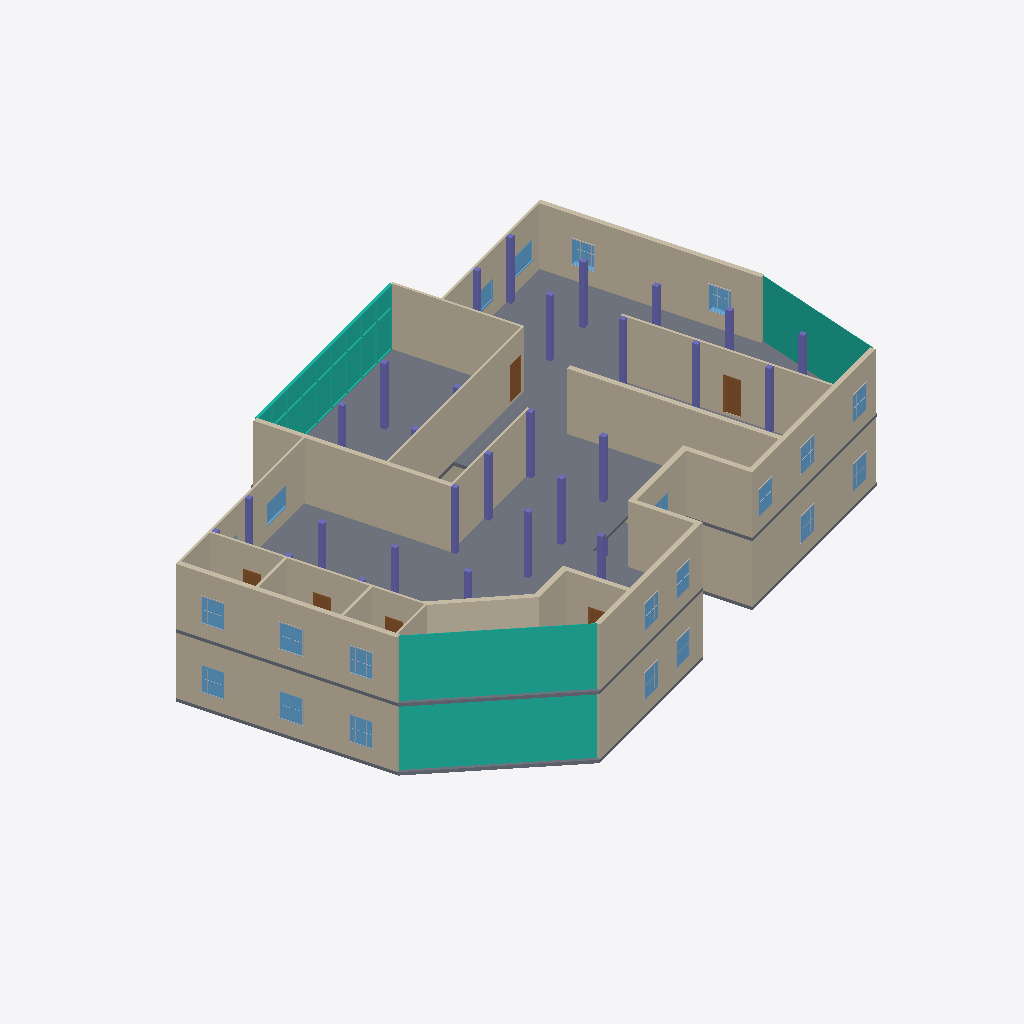
Isometric view of an IFC building model (IFC-SPF (STEP), schema IFC4, length unit metre), seen from the south-west, elements coloured by IFC class: 28 columns (violet), 27 walls (beige), 21 windows (light blue), 17 other elements (light grey), 6 doors (brown), 4 curtain walls (teal), 2 slabs (grey).
Extent 36.5 m × 27.0 m × 8.0 m (x, y, z). Storeys (5): Level 1-L at -0.20 m; Level 1-U at 0.00 m; Level 2-L at 3.80 m; Level 2-U at 4.00 m; Level 3-L at 7.80 m. Elements (272): 100 IfcBuildingElementProxy, 56 IfcColumn, 55 IfcWall, 27 IfcWindow, 26 IfcDoor, 6 IfcCurtainWall, 2 IfcSlab.

HEADER;
FILE_DESCRIPTION(('ViewDefinition [ReferenceView_V1.2]','RevitIdentifiers [VersionGUID: 7623058f-a47d-448e-a305-79785a5436da, NumberOfSaves: 35]','CoordinateReference [CoordinateBase: Shared Coordinates]','ExchangeRequirement [Architecture]'),'2;1');
FILE_NAME('0001','2024-04-17T16:55:14+01:00',(''),(''),'ODA SDAI 22.12','Autodesk Revit 23.1.30.97 (ENU) - IFC 23.3.1.0','');
FILE_SCHEMA(('IFC4'));
ENDSEC;
DATA;
#104=IFCPROJECT('0OVhcFyar3ZxMIftabAJHh',#18,'0001',$,$,'Project Name','Project Status',(#99),#96);
#131=IFCSITE('0OVhcFyar3ZxMIftabAJHf',#18,'Default',$,$,#130,$,$,.ELEMENT.,$,$,$,$,$);
#109=IFCBUILDING('0OVhcFyar3ZxMIftabAJHg',#18,'',$,$,#107,$,'',.ELEMENT.,$,$,$);
#113=IFCBUILDINGSTOREY('3ENAyJMGr69hqrGMMm3AmQ',#18,'Level 1-L',$,'Level:8mm Head',#112,$,'Level 1-L',.ELEMENT.,-0.2);
#116=IFCBUILDINGSTOREY('3Zu5Bv0LOHrPC10026FoQQ',#18,'Level 1-U',$,'Level:8mm Head',#115,$,'Level 1-U',.ELEMENT.,0.0);
#120=IFCBUILDINGSTOREY('3ENAyJMGr69hqrGMMm3AnX',#18,'Level 2-L',$,'Level:8mm Head',#119,$,'Level 2-L',.ELEMENT.,3.8000000000000003);
#124=IFCBUILDINGSTOREY('15Z0v90RiHrPC20026FoKR',#18,'Level 2-U',$,'Level:8mm Head',#123,$,'Level 2-U',.ELEMENT.,4.0);
#128=IFCBUILDINGSTOREY('3ENAyJMGr69hqrGMMm3Aob',#18,'Level 3-L',$,'Level:8mm Head',#127,$,'Level 3-L',.ELEMENT.,7.800000000000001);
#17252=IFCSLAB('2yaEAQnL91IvnKfXbRCeTy',#18,'Floor:Beam and Block 200mm:396710',$,'Floor:Beam and Block 200mm',#17229,#17251,'396710',.FLOOR.);
#17849=IFCWALL('2yaEAQnL91IvnKfXbRCfK9',#18,'Basic Wall:Generic - 300mm:401363',$,'Basic Wall:Generic - 300mm',#17818,#17848,'401363',.NOTDEFINED.);
#17764=IFCWALL('2yaEAQnL91IvnKfXbRCfKB',#18,'Basic Wall:Generic - 300mm:401361',$,'Basic Wall:Generic - 300mm',#17729,#17763,'401361',.NOTDEFINED.);
#19773=IFCCURTAINWALL('2yaEAQnL91IvnKfXbRCfKy',#18,'Curtain Wall:Exterior Glazing:401382',$,'Curtain Wall:Exterior Glazing',#19772,$,'401382',.NOTDEFINED.);
#176=IFCWALL('05yORVGerDvRumcMAUcM4t',#18,'Basic Wall:Generic - 300mm:350294',$,'Basic Wall:Generic - 300mm',#138,#175,'350294',.NOTDEFINED.);
#10198=IFCCURTAINWALL('3m7UEo_RD4nOFYw3Z96U4Q',#18,'Curtain Wall:Exterior Glazing:374965',$,'Curtain Wall:Exterior Glazing',#10197,$,'374965',.NOTDEFINED.);
#17797=IFCWALL('2yaEAQnL91IvnKfXbRCfK8',#18,'Basic Wall:Generic - 300mm:401362',$,'Basic Wall:Generic - 300mm',#17785,#17796,'401362',.NOTDEFINED.);
#19478=IFCWALL('2yaEAQnL91IvnKfXbRCfKD',#18,'Basic Wall:Generic - 300mm:401367',$,'Basic Wall:Generic - 300mm',#19466,#19477,'401367',.NOTDEFINED.);
#24288=IFCWALL('1Cb0XtZUr5aRyi652ejbwW',#18,'Basic Wall:Interior - 135mm Partition (2-hr):420567',$,'Basic Wall:Interior - 135mm Partition (2-hr)',#24283,#24287,'420567',.NOTDEFINED.);
#17926=IFCCURTAINWALL('2yaEAQnL91IvnKfXbRCfKF',#18,'Curtain Wall:Storefront:401365',$,'Curtain Wall:Storefront',#17925,$,'401365',.NOTDEFINED.);
#17905=IFCWALL('2yaEAQnL91IvnKfXbRCfKE',#18,'Basic Wall:Generic - 300mm:401364',$,'Basic Wall:Generic - 300mm',#17870,#17904,'401364',.NOTDEFINED.);
#22173=IFCWALL('2yaEAQnL91IvnKfXbRCg$p',#18,'Basic Wall:Interior - 135mm Partition (2-hr):402729',$,'Basic Wall:Interior - 135mm Partition (2-hr)',#22168,#22172,'402729',.NOTDEFINED.);
#567=IFCWALL('05yORVGerDvRumcMAUcM4z',#18,'Basic Wall:Generic - 300mm:350300',$,'Basic Wall:Generic - 300mm',#536,#566,'350300',.NOTDEFINED.);
#21961=IFCWALL('2yaEAQnL91IvnKfXbRCgiP',#18,'Basic Wall:Interior - 135mm Partition (2-hr):401859',$,'Basic Wall:Interior - 135mm Partition (2-hr)',#21956,#21960,'401859',.NOTDEFINED.);
#19954=IFCWALL('2yaEAQnL91IvnKfXbRCfKz',#18,'Basic Wall:Generic - 300mm:401383',$,'Basic Wall:Generic - 300mm',#19923,#19953,'401383',.NOTDEFINED.);
#10487=IFCWALL('3m7UEo_RD4nOFYw3Z96UN0',#18,'Basic Wall:Generic - 300mm:375919',$,'Basic Wall:Generic - 300mm',#10456,#10486,'375919',.NOTDEFINED.);
#22343=IFCWALL('2yaEAQnL91IvnKfXbRCgpC',#18,'Basic Wall:Interior - 135mm Partition (2-hr):402966',$,'Basic Wall:Interior - 135mm Partition (2-hr)',#22338,#22342,'402966',.NOTDEFINED.);
#19646=IFCCURTAINWALL('2yaEAQnL91IvnKfXbRCfK$',#18,'Curtain Wall:Exterior Glazing:401381',$,'Curtain Wall:Exterior Glazing',#19645,$,'401381',.NOTDEFINED.);
#19987=IFCWALL('2yaEAQnL91IvnKfXbRCfKo',#18,'Basic Wall:Generic - 300mm:401384',$,'Basic Wall:Generic - 300mm',#19975,#19986,'401384',.NOTDEFINED.);
#21735=IFCWALL('2yaEAQnL91IvnKfXbRCgji',#18,'Basic Wall:Interior - 135mm Partition (2-hr):401846',$,'Basic Wall:Interior - 135mm Partition (2-hr)',#21730,#21734,'401846',.NOTDEFINED.);
#22264=IFCWALL('2yaEAQnL91IvnKfXbRCg$m',#18,'Basic Wall:Interior - 135mm Partition (2-hr):402730',$,'Basic Wall:Interior - 135mm Partition (2-hr)',#22259,#22263,'402730',.NOTDEFINED.);
#20068=IFCWALL('2yaEAQnL91IvnKfXbRCfKn',#18,'Basic Wall:Generic - 300mm:401387',$,'Basic Wall:Generic - 300mm',#20056,#20067,'401387',.NOTDEFINED.);
#10520=IFCWALL('3m7UEo_RD4nOFYw3Z96UTs',#18,'Basic Wall:Generic - 300mm:376537',$,'Basic Wall:Generic - 300mm',#10508,#10519,'376537',.NOTDEFINED.);
#21838=IFCWALL('2yaEAQnL91IvnKfXbRCgjj',#18,'Basic Wall:Interior - 135mm Partition (2-hr):401847',$,'Basic Wall:Interior - 135mm Partition (2-hr)',#21833,#21837,'401847',.NOTDEFINED.);
#24167=IFCSLAB('2$LkOmEO1F$A6TqDEBG3$_',#18,'Floor:Beam and Block 200mm:418974',$,'Floor:Beam and Block 200mm',#24147,#24166,'418974',.FLOOR.);
#19445=IFCWALL('2yaEAQnL91IvnKfXbRCfKC',#18,'Basic Wall:Generic - 300mm:401366',$,'Basic Wall:Generic - 300mm',#19433,#19444,'401366',.NOTDEFINED.);
#20035=IFCWALL('2yaEAQnL91IvnKfXbRCfKp',#18,'Basic Wall:Generic - 300mm:401385',$,'Basic Wall:Generic - 300mm',#20008,#20034,'401385',.NOTDEFINED.);
#20212=IFCWALL('2yaEAQnL91IvnKfXbRCfKf',#18,'Basic Wall:Generic - 300mm:401395',$,'Basic Wall:Generic - 300mm',#20185,#20211,'401395',.NOTDEFINED.);
#20101=IFCWALL('2yaEAQnL91IvnKfXbRCfKs',#18,'Basic Wall:Generic - 300mm:401388',$,'Basic Wall:Generic - 300mm',#20089,#20100,'401388',.NOTDEFINED.);
#24378=IFCDOOR('1Cb0XtZUr5aRyi652ejbyr',#18,'Doors_IntSgl:910x2110mm:420674',$,'Doors_IntSgl:910x2110mm',#27127,#24373,'420674',2.109999999999982,0.9099999999999989,.DOOR.,.SINGLE_SWING_RIGHT.,$);
#22843=IFCWALL('2yaEAQnL91IvnKfXbRCgp2',#18,'Basic Wall:Interior - 135mm Partition (2-hr):402968',$,'Basic Wall:Interior - 135mm Partition (2-hr)',#22838,#22842,'402968',.NOTDEFINED.);
#22764=IFCWALL('2yaEAQnL91IvnKfXbRCgpD',#18,'Basic Wall:Interior - 135mm Partition (2-hr):402967',$,'Basic Wall:Interior - 135mm Partition (2-hr)',#22759,#22763,'402967',.NOTDEFINED.);
#17575=IFCCOLUMN('2yaEAQnL91IvnKfXbRCfLw',#18,'SquareColumn:300x300mm:401312',$,'SquareColumn:300x300mm',#17574,#17571,'401312',.COLUMN.);
#17665=IFCCOLUMN('2yaEAQnL91IvnKfXbRCfLz',#18,'SquareColumn:300x300mm:401319',$,'SquareColumn:300x300mm',#17664,#17661,'401319',.COLUMN.);
#17620=IFCCOLUMN('2yaEAQnL91IvnKfXbRCfL$',#18,'SquareColumn:300x300mm:401317',$,'SquareColumn:300x300mm',#17619,#17616,'401317',.COLUMN.);
#25017=IFCCOLUMN('3KG4yfiHnAjxygJCLV20OV',#18,'SquareColumn:300x300mm:426200',$,'SquareColumn:300x300mm',#25016,#25013,'426200',.COLUMN.);
#25062=IFCCOLUMN('3KG4yfiHnAjxygJCLV20OU',#18,'SquareColumn:300x300mm:426201',$,'SquareColumn:300x300mm',#25061,#25058,'426201',.COLUMN.);
#25152=IFCCOLUMN('3KG4yfiHnAjxygJCLV20OS',#18,'SquareColumn:300x300mm:426203',$,'SquareColumn:300x300mm',#25151,#25148,'426203',.COLUMN.);
#25377=IFCCOLUMN('2L2Fh_F7X5VOVIEcpXCKT9',#18,'SquareColumn:300x300mm:427885',$,'SquareColumn:300x300mm',#25376,#25373,'427885',.COLUMN.);
#24972=IFCCOLUMN('1yJ4DIty1FBh4wcU4abuTx',#18,'SquareColumn:300x300mm:425828',$,'SquareColumn:300x300mm',#24971,#24968,'425828',.COLUMN.);
#6751=IFCWINDOW('05yORVGerDvRumcMAUcM4Q',#18,'M_Window-Casement-Double:1200 x 1500mm:350331',$,'M_Window-Casement-Double:1200 x 1500mm',#26147,#6746,'350331',1.500000000000001,1.1999999999999997,.WINDOW.,.NOTDEFINED.,$);
#19503=IFCWINDOW('2yaEAQnL91IvnKfXbRCfK3',#18,'M_Window-Casement-Double:1200 x 1500mm:401369',$,'M_Window-Casement-Double:1200 x 1500mm',#26727,#19498,'401369',1.500000000000001,1.1999999999999997,.WINDOW.,.NOTDEFINED.,$);
#25512=IFCCOLUMN('2L2Fh_F7X5VOVIEcpXCKTK',#18,'SquareColumn:300x300mm:427888',$,'SquareColumn:300x300mm',#25511,#25508,'427888',.COLUMN.);
#24747=IFCCOLUMN('1Cb0XtZUr5aRyi652ejaMJ',#18,'SquareColumn:300x300mm:422372',$,'SquareColumn:300x300mm',#24746,#24743,'422372',.COLUMN.);
#24882=IFCCOLUMN('1yJ4DIty1FBh4wcU4abuTz',#18,'SquareColumn:300x300mm:425826',$,'SquareColumn:300x300mm',#24881,#24878,'425826',.COLUMN.);
#6776=IFCWINDOW('05yORVGerDvRumcMAUcM4T',#18,'M_Window-Casement-Double:1200 x 1500mm:350332',$,'M_Window-Casement-Double:1200 x 1500mm',#26167,#6771,'350332',1.500000000000001,1.1999999999999977,.WINDOW.,.NOTDEFINED.,$);
#22922=IFCWALL('2yaEAQnL91IvnKfXbRCgp3',#18,'Basic Wall:Interior - 135mm Partition (2-hr):402969',$,'Basic Wall:Interior - 135mm Partition (2-hr)',#22917,#22921,'402969',.NOTDEFINED.);
#19524=IFCWINDOW('2yaEAQnL91IvnKfXbRCfK0',#18,'M_Window-Casement-Double:1200 x 1500mm:401370',$,'M_Window-Casement-Double:1200 x 1500mm',#26747,#19519,'401370',1.500000000000001,1.1999999999999977,.WINDOW.,.NOTDEFINED.,$);
#24837=IFCCOLUMN('1yJ4DIty1FBh4wcU4abuT_',#18,'SquareColumn:300x300mm:425825',$,'SquareColumn:300x300mm',#24836,#24833,'425825',.COLUMN.);
#24927=IFCCOLUMN('1yJ4DIty1FBh4wcU4abuTy',#18,'SquareColumn:300x300mm:425827',$,'SquareColumn:300x300mm',#24926,#24923,'425827',.COLUMN.);
#9971=IFCWINDOW('1rbhdWdYj86f43_ejAR10H',#18,'M_Window-Casement-Double:1200 x 1500mm:373601',$,'M_Window-Casement-Double:1200 x 1500mm',#26127,#9966,'373601',1.500000000000001,1.199999999999999,.WINDOW.,.NOTDEFINED.,$);
#19587=IFCWINDOW('2yaEAQnL91IvnKfXbRCfKu',#18,'M_Window-Casement-Double:1200 x 1500mm:401378',$,'M_Window-Casement-Double:1200 x 1500mm',#26707,#19582,'401378',1.500000000000001,1.199999999999999,.WINDOW.,.NOTDEFINED.,$);
#19629=IFCWINDOW('2yaEAQnL91IvnKfXbRCfK_',#18,'M_Window-Casement-Double:1200 x 1500mm:401380',$,'M_Window-Casement-Double:1200 x 1500mm',#26787,#19624,'401380',1.500000000000001,1.1999999999999993,.WINDOW.,.NOTDEFINED.,$);
#19608=IFCWINDOW('2yaEAQnL91IvnKfXbRCfKv',#18,'M_Window-Casement-Double:1200 x 1500mm:401379',$,'M_Window-Casement-Double:1200 x 1500mm',#26767,#19603,'401379',1.500000000000001,1.2000000000000033,.WINDOW.,.NOTDEFINED.,$);
#22039=IFCWINDOW('2yaEAQnL91IvnKfXbRCgiG',#18,'Windows_Sgl_Plain:1810x1210mm:401866',$,'Windows_Sgl_Plain:1810x1210mm',#26947,#22034,'401866',1.210000000000001,1.8100000000000036,.WINDOW.,.NOTDEFINED.,$);
#23120=IFCDOOR('2yaEAQnL91IvnKfXbRCg2X',#18,'Doors_IntSgl:910x2110mm:404091',$,'Doors_IntSgl:910x2110mm',#27027,#23115,'404091',2.109999999999982,0.9099999999999987,.DOOR.,.SINGLE_SWING_RIGHT.,$);
#25557=IFCCOLUMN('2L2Fh_F7X5VOVIEcpXCKTL',#18,'SquareColumn:300x300mm:427889',$,'SquareColumn:300x300mm',#25556,#25553,'427889',.COLUMN.);
#25287=IFCCOLUMN('2L2Fh_F7X5VOVIEcpXCKSg',#18,'SquareColumn:300x300mm:427790',$,'SquareColumn:300x300mm',#25286,#25283,'427790',.COLUMN.);
#25197=IFCCOLUMN('2L2Fh_F7X5VOVIEcpXCKSe',#18,'SquareColumn:300x300mm:427788',$,'SquareColumn:300x300mm',#25196,#25193,'427788',.COLUMN.);
#25332=IFCCOLUMN('2L2Fh_F7X5VOVIEcpXCKSh',#18,'SquareColumn:300x300mm:427791',$,'SquareColumn:300x300mm',#25331,#25328,'427791',.COLUMN.);
#22059=IFCWINDOW('2yaEAQnL91IvnKfXbRCgiB',#18,'Windows_Sgl_Plain:1810x1210mm:401873',$,'Windows_Sgl_Plain:1810x1210mm',#27007,#22054,'401873',1.210000000000001,1.8100000000000012,.WINDOW.,.NOTDEFINED.,$);
#25422=IFCCOLUMN('2L2Fh_F7X5VOVIEcpXCKTA',#18,'SquareColumn:300x300mm:427886',$,'SquareColumn:300x300mm',#25421,#25418,'427886',.COLUMN.);
#17710=IFCCOLUMN('2yaEAQnL91IvnKfXbRCfLo',#18,'SquareColumn:300x300mm:401320',$,'SquareColumn:300x300mm',#17709,#17706,'401320',.COLUMN.);
#25467=IFCCOLUMN('2L2Fh_F7X5VOVIEcpXCKTB',#18,'SquareColumn:300x300mm:427887',$,'SquareColumn:300x300mm',#25466,#25463,'427887',.COLUMN.);
#17485=IFCCOLUMN('2yaEAQnL91IvnKfXbRCfL7',#18,'SquareColumn:300x300mm:401309',$,'SquareColumn:300x300mm',#17484,#17481,'401309',.COLUMN.);
#24792=IFCCOLUMN('1yJ4DIty1FBh4wcU4abuT$',#18,'SquareColumn:300x300mm:425824',$,'SquareColumn:300x300mm',#24791,#24788,'425824',.COLUMN.);
#20168=IFCWINDOW('2yaEAQnL91IvnKfXbRCfKe',#18,'M_Window-Casement-Double:1200 x 1500mm:401394',$,'M_Window-Casement-Double:1200 x 1500mm',#26807,#20163,'401394',1.500000000000001,1.1999999999999997,.WINDOW.,.NOTDEFINED.,$);
#6933=IFCWINDOW('05yORVGerDvRumcMAUcM7W',#18,'M_Window-Casement-Double:1200 x 1500mm:350337',$,'M_Window-Casement-Double:1200 x 1500mm',#26347,#6928,'350337',1.500000000000001,1.199999999999999,.WINDOW.,.NOTDEFINED.,$);
#6954=IFCWINDOW('05yORVGerDvRumcMAUcM7Z',#18,'M_Window-Casement-Double:1200 x 1500mm:350338',$,'M_Window-Casement-Double:1200 x 1500mm',#26367,#6949,'350338',1.500000000000001,1.1999999999999993,.WINDOW.,.NOTDEFINED.,$);
#11128=IFCWINDOW('3m7UEo_RD4nOFYw3Z96Ofg',#18,'M_Window-Casement-Double:1200 x 1500mm:381893',$,'M_Window-Casement-Double:1200 x 1500mm',#26547,#11123,'381893',1.500000000000001,1.2000000000000008,.WINDOW.,.NOTDEFINED.,$);
#19545=IFCWINDOW('2yaEAQnL91IvnKfXbRCfK7',#18,'M_Window-Casement-Double:1200 x 1500mm:401373',$,'M_Window-Casement-Double:1200 x 1500mm',#26827,#19540,'401373',1.500000000000001,1.199999999999999,.WINDOW.,.NOTDEFINED.,$);
#19566=IFCWINDOW('2yaEAQnL91IvnKfXbRCfK4',#18,'M_Window-Casement-Double:1200 x 1500mm:401374',$,'M_Window-Casement-Double:1200 x 1500mm',#26847,#19561,'401374',1.500000000000001,1.1999999999999993,.WINDOW.,.NOTDEFINED.,$);
#20126=IFCWINDOW('2yaEAQnL91IvnKfXbRCfKr',#18,'M_Window-Casement-Double:1200 x 1500mm:401391',$,'M_Window-Casement-Double:1200 x 1500mm',#26867,#20121,'401391',1.500000000000001,1.2000000000000008,.WINDOW.,.NOTDEFINED.,$);
#11149=IFCWINDOW('3m7UEo_RD4nOFYw3Z96Of8',#18,'M_Window-Casement-Double:1200 x 1500mm:381927',$,'M_Window-Casement-Double:1200 x 1500mm',#26567,#11144,'381927',1.500000000000001,1.1999999999999966,.WINDOW.,.NOTDEFINED.,$);
#20147=IFCWINDOW('2yaEAQnL91IvnKfXbRCfKg',#18,'M_Window-Casement-Double:1200 x 1500mm:401392',$,'M_Window-Casement-Double:1200 x 1500mm',#26887,#20142,'401392',1.500000000000001,1.1999999999999964,.WINDOW.,.NOTDEFINED.,$);
#21940=IFCWINDOW('2yaEAQnL91IvnKfXbRCgiO',#18,'Windows_Sgl_Plain:1810x1210mm:401858',$,'Windows_Sgl_Plain:1810x1210mm',#26987,#21935,'401858',1.210000000000001,1.8099999999999994,.WINDOW.,.NOTDEFINED.,$);
#23034=IFCDOOR('2yaEAQnL91IvnKfXbRCgp1',#18,'Doors_IntSgl:910x2110mm:402971',$,'Doors_IntSgl:910x2110mm',#27067,#23029,'402971',2.1099999999999826,0.9100000000000004,.DOOR.,.SINGLE_SWING_LEFT.,$);
#25242=IFCCOLUMN('2L2Fh_F7X5VOVIEcpXCKSf',#18,'SquareColumn:300x300mm:427789',$,'SquareColumn:300x300mm',#25241,#25238,'427789',.COLUMN.);
#23012=IFCDOOR('2yaEAQnL91IvnKfXbRCgp0',#18,'Doors_IntSgl:910x2110mm:402970',$,'Doors_IntSgl:910x2110mm',#27047,#23007,'402970',2.1099999999999826,0.9100000000000015,.DOOR.,.SINGLE_SWING_LEFT.,$);
#23056=IFCDOOR('2yaEAQnL91IvnKfXbRCgp6',#18,'Doors_IntSgl:910x2110mm:402972',$,'Doors_IntSgl:910x2110mm',#27087,#23051,'402972',2.1099999999999826,0.9099999999999993,.DOOR.,.SINGLE_SWING_LEFT.,$);
#2552=IFCWALL('05yORVGerDvRumcMAUcM47',#18,'Basic Wall:Interior - 135mm Partition (2-hr):350310',$,'Basic Wall:Interior - 135mm Partition (2-hr)',#2547,#2551,'350310',.NOTDEFINED.);
#20237=IFCDOOR('2yaEAQnL91IvnKfXbRCfKk',#18,'Doors_IntSgl:910x2110mm:401396',$,'Doors_IntSgl:910x2110mm',#26927,#20232,'401396',2.1099999999999826,0.9099999999999997,.DOOR.,.SINGLE_SWING_LEFT.,$);
#21125=IFCBUILDINGELEMENTPROXY('2yaEAQnL91IvnKfXbRCglh',#18,'M_Trim-Window-Exterior-Flat:with Sill:401713',$,'M_Trim-Window-Exterior-Flat:with Sill',#21124,#21119,'401713',.NOTDEFINED.);
#20477=IFCBUILDINGELEMENTPROXY('2yaEAQnL91IvnKfXbRCget',#18,'M_Trim-Window-Exterior-Flat:with Sill:401645',$,'M_Trim-Window-Exterior-Flat:with Sill',#20476,#20471,'401645',.NOTDEFINED.);
#22079=IFCWINDOW('2yaEAQnL91IvnKfXbRCgY1',#18,'M_Window-Casement-Double:1200 x 1500mm:402011',$,'M_Window-Casement-Double:1200 x 1500mm',#26907,#22074,'402011',1.500000000000001,1.1999999999999988,.WINDOW.,.NOTDEFINED.,$);
#21053=IFCBUILDINGELEMENTPROXY('2yaEAQnL91IvnKfXbRCglt',#18,'M_Trim-Window-Exterior-Flat:with Sill:401709',$,'M_Trim-Window-Exterior-Flat:with Sill',#21052,#21047,'401709',.NOTDEFINED.);
#21197=IFCBUILDINGELEMENTPROXY('2yaEAQnL91IvnKfXbRCgll',#18,'M_Trim-Window-Exterior-Flat:with Sill:401717',$,'M_Trim-Window-Exterior-Flat:with Sill',#21196,#21191,'401717',.NOTDEFINED.);
#21358=IFCBUILDINGELEMENTPROXY('2yaEAQnL91IvnKfXbRCgkO',#18,'M_Trim-Window-Interior-Flat:Picture Frame:401730',$,'M_Trim-Window-Interior-Flat:Picture Frame',#21357,#21352,'401730',.NOTDEFINED.);
#20386=IFCBUILDINGELEMENTPROXY('2yaEAQnL91IvnKfXbRCgep',#18,'M_Trim-Window-Exterior-Flat:with Sill:401641',$,'M_Trim-Window-Exterior-Flat:with Sill',#20385,#20380,'401641',.NOTDEFINED.);
#20549=IFCBUILDINGELEMENTPROXY('2yaEAQnL91IvnKfXbRCgeh',#18,'M_Trim-Window-Exterior-Flat:with Sill:401649',$,'M_Trim-Window-Exterior-Flat:with Sill',#20548,#20543,'401649',.NOTDEFINED.);
#21286=IFCBUILDINGELEMENTPROXY('2yaEAQnL91IvnKfXbRCgla',#18,'M_Trim-Window-Interior-Flat:Picture Frame:401726',$,'M_Trim-Window-Interior-Flat:Picture Frame',#21285,#21280,'401726',.NOTDEFINED.);
#20837=IFCBUILDINGELEMENTPROXY('2yaEAQnL91IvnKfXbRCglB',#18,'M_Trim-Window-Exterior-Flat:with Sill:401681',$,'M_Trim-Window-Exterior-Flat:with Sill',#20836,#20831,'401681',.NOTDEFINED.);
#21557=IFCBUILDINGELEMENTPROXY('2yaEAQnL91IvnKfXbRCgkN',#18,'M_Trim-Window-Exterior-Flat:with Sill:401741',$,'M_Trim-Window-Exterior-Flat:with Sill',#21556,#21551,'401741',.NOTDEFINED.);
#20909=IFCBUILDINGELEMENTPROXY('2yaEAQnL91IvnKfXbRCgl7',#18,'M_Trim-Window-Exterior-Flat:with Sill:401693',$,'M_Trim-Window-Exterior-Flat:with Sill',#20908,#20903,'401693',.NOTDEFINED.);
#21629=IFCBUILDINGELEMENTPROXY('2yaEAQnL91IvnKfXbRCgk3',#18,'M_Trim-Window-Exterior-Flat:with Sill:401753',$,'M_Trim-Window-Exterior-Flat:with Sill',#21628,#21623,'401753',.NOTDEFINED.);
#20981=IFCBUILDINGELEMENTPROXY('2yaEAQnL91IvnKfXbRCglx',#18,'M_Trim-Window-Exterior-Flat:with Sill:401697',$,'M_Trim-Window-Exterior-Flat:with Sill',#20980,#20975,'401697',.NOTDEFINED.);
#20765=IFCBUILDINGELEMENTPROXY('2yaEAQnL91IvnKfXbRCglN',#18,'M_Trim-Window-Exterior-Flat:with Sill:401677',$,'M_Trim-Window-Exterior-Flat:with Sill',#20764,#20759,'401677',.NOTDEFINED.);
#21413=IFCBUILDINGELEMENTPROXY('2yaEAQnL91IvnKfXbRCgkV',#18,'M_Trim-Window-Exterior-Flat:with Sill:401733',$,'M_Trim-Window-Exterior-Flat:with Sill',#21412,#21407,'401733',.NOTDEFINED.);
#21485=IFCBUILDINGELEMENTPROXY('2yaEAQnL91IvnKfXbRCgkJ',#18,'M_Trim-Window-Exterior-Flat:with Sill:401737',$,'M_Trim-Window-Exterior-Flat:with Sill',#21484,#21479,'401737',.NOTDEFINED.);
#21701=IFCBUILDINGELEMENTPROXY('2yaEAQnL91IvnKfXbRCgk7',#18,'M_Trim-Window-Exterior-Flat:with Sill:401757',$,'M_Trim-Window-Exterior-Flat:with Sill',#21700,#21695,'401757',.NOTDEFINED.);
#25107=IFCCOLUMN('3KG4yfiHnAjxygJCLV20OT',#18,'SquareColumn:300x300mm:426202',$,'SquareColumn:300x300mm',#25106,#25103,'426202',.COLUMN.);
#17530=IFCCOLUMN('2yaEAQnL91IvnKfXbRCfL5',#18,'SquareColumn:300x300mm:401311',$,'SquareColumn:300x300mm',#17529,#17526,'401311',.COLUMN.);
#8041=IFCCOLUMN('34AkAXpoHB_fetMrwRk5Pz',#18,'SquareColumn:300x300mm:369258',$,'SquareColumn:300x300mm',#8040,#8038,'369258',.COLUMN.);
#17391=IFCCOLUMN('2yaEAQnL91IvnKfXbRCfLD',#18,'SquareColumn:300x300mm:401303',$,'SquareColumn:300x300mm',#17390,#17387,'401303',.COLUMN.);
#17342=IFCCOLUMN('2yaEAQnL91IvnKfXbRCfLC',#18,'SquareColumn:300x300mm:401302',$,'SquareColumn:300x300mm',#17341,#17338,'401302',.COLUMN.);
ENDSEC;